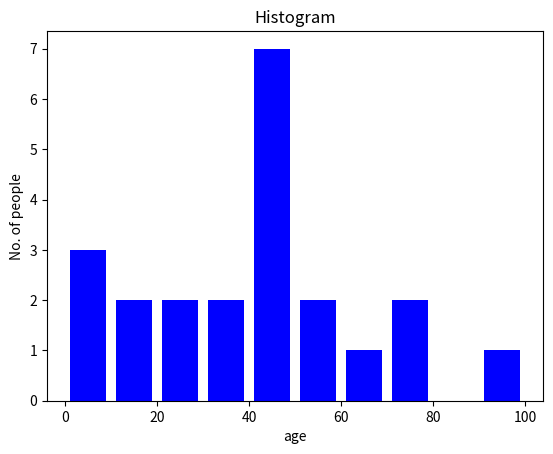

The script that saved this image:
import matplotlib.pyplot as plt 
  
# frequencies 
ages = [2,5,70,40,30,45,50,45,43,40,44, 
        60,7,13,57,18,90,77,32,21,20,40] 
  
# setting the ranges and no. of intervals 
range = (0, 100) 
bins = 10  
  
# plotting a histogram 
plt.hist(ages, bins, range, color = 'blue', 
        histtype = 'bar', rwidth = 0.8) 
  
# x-axis label 
plt.xlabel('age') 
# frequency label 
plt.ylabel('No. of people') 
# plot title 
plt.title('Histogram') 
  
# function to show the plot 
plt.show() 